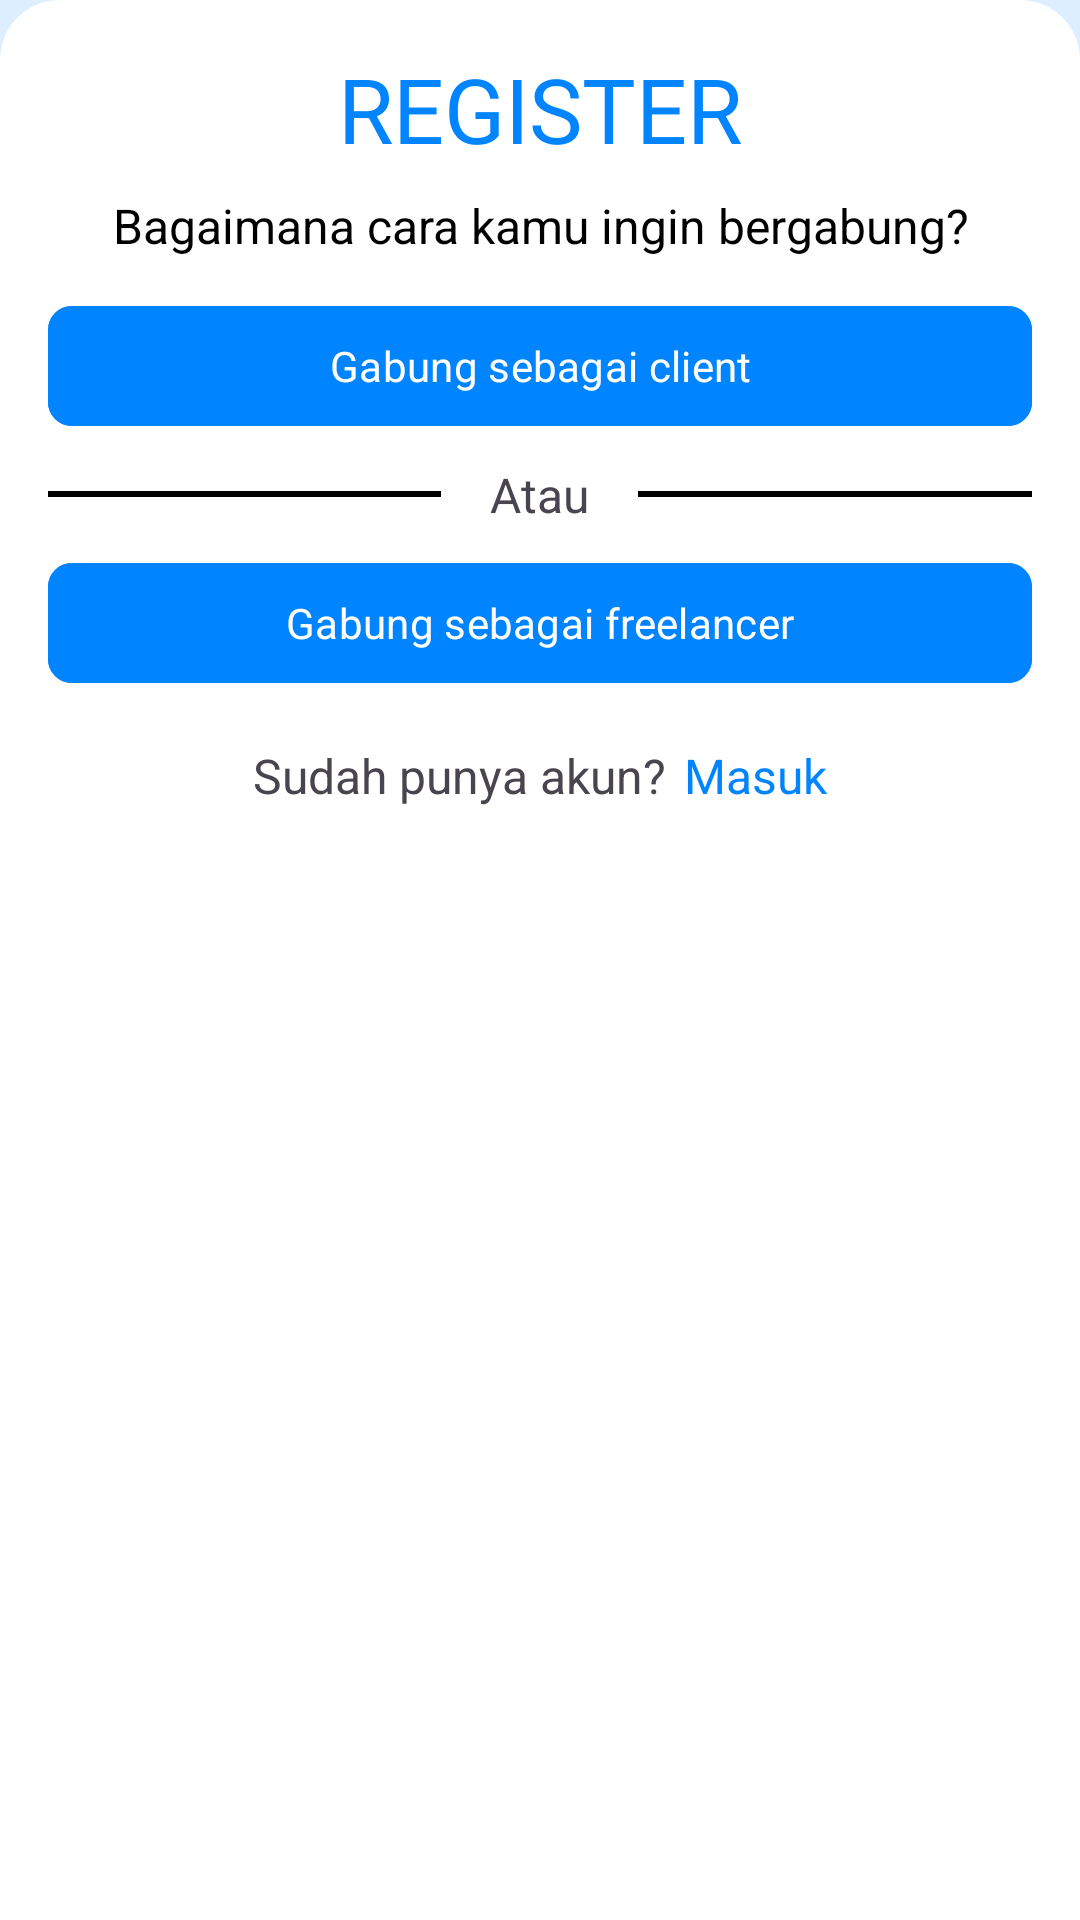

Here is an Android app screen rendered from its layout file. Give the layout XML and the strings, colors and styles it references.
<!-- AndroidManifest.xml: application theme Theme.GaweKuy -->
<!-- res/layout/bottom_sheet_dialog_register_selector.xml -->
<?xml version="1.0" encoding="utf-8"?>
<LinearLayout xmlns:android="http://schemas.android.com/apk/res/android"
    xmlns:app="http://schemas.android.com/apk/res-auto"
    style="@style/BottomSheetDialogWindow">

    <LinearLayout
        android:layout_width="match_parent"
        android:layout_height="wrap_content"
        android:weightSum="6"
        android:orientation="horizontal">

        <ImageButton
            style="@style/BackButton"
            android:id="@+id/btn_back"
            android:layout_weight="1"
            android:layout_gravity="center"
            android:contentDescription="@string/back_arrow_image" />

        <com.google.android.material.textview.MaterialTextView
            style="@style/BottomSheetDialogText.Title"
            android:layout_weight="4"
            android:id="@+id/tv_title"
            android:text="@string/register_title" />

    </LinearLayout>

    <com.google.android.material.textview.MaterialTextView
        style="@style/BottomSheetDialogText"
        android:id="@+id/tv_text"
        android:text="@string/register_selection" />

    <com.google.android.material.button.MaterialButton
        style="@style/ButtonAuth"
        android:id="@+id/btn_register_client"
        android:layout_marginStart="0dp"
        android:layout_marginEnd="0dp"
        android:layout_marginTop="12dp"
        android:text="@string/join_as_client" />

    <LinearLayout
        android:layout_width="match_parent"
        android:layout_height="wrap_content"
        android:layout_marginTop="8dp"
        android:layout_marginBottom="8dp"
        android:orientation="horizontal"
        android:weightSum="5">

        <com.google.android.material.divider.MaterialDivider
            style="@style/Divider"
            android:layout_width="0dp"
            android:layout_height="wrap_content"
            android:layout_weight="2" />

        <com.google.android.material.textview.MaterialTextView
            android:layout_width="0dp"
            android:layout_height="wrap_content"
            android:layout_weight="1"
            android:layout_gravity="center"
            android:textAlignment="center"
            app:fontFamily="@font/urbanist_medium"
            android:text="@string/or"
            android:textSize="16sp"/>

        <com.google.android.material.divider.MaterialDivider
            style="@style/Divider"
            android:layout_width="0dp"
            android:layout_height="wrap_content"
            android:layout_weight="2" />

    </LinearLayout>

    <com.google.android.material.button.MaterialButton
        style="@style/ButtonAuth"
        android:id="@+id/btn_register_freelancer"
        android:layout_marginStart="0dp"
        android:layout_marginEnd="0dp"
        android:layout_marginTop="0dp"
        android:text="@string/join_as_freelancer" />

    <LinearLayout
        android:layout_width="match_parent"
        android:layout_height="wrap_content"
        android:orientation="horizontal"
        android:layout_marginTop="16dp"
        android:gravity="center">

        <com.google.android.material.textview.MaterialTextView
            android:layout_width="wrap_content"
            android:layout_height="wrap_content"
            app:fontFamily="@font/urbanist_medium"
            android:text="@string/already_have_an_account"
            android:textSize="16sp"/>

        <com.google.android.material.textview.MaterialTextView
            android:id="@+id/tv_login"
            android:layout_width="wrap_content"
            android:layout_height="wrap_content"
            app:fontFamily="@font/urbanist_medium"
            android:textColor="@color/blue"
            android:text="@string/login"
            android:textSize="16sp"
            android:layout_marginStart="6dp"/>
    </LinearLayout>

</LinearLayout>
<!-- resources referenced by this layout -->
<resources>
  <color name="blue">#0084FF</color>
  <string name="already_have_an_account">Sudah punya akun?</string>
  <string name="back_arrow_image">back_arrow_image</string>
  <string name="join_as_client">Gabung sebagai client</string>
  <string name="join_as_freelancer">Gabung sebagai freelancer</string>
  <string name="login">Masuk</string>
  <string name="or">Atau</string>
  <string name="register_selection">Bagaimana cara kamu ingin bergabung?</string>
  <string name="register_title">REGISTER</string>
  <style name="BackButton">
          <item name="android:backgroundTint">@color/transparent</item>
          <item name="android:layout_width">0dp</item>
          <item name="android:layout_height">wrap_content</item>
          <item name="android:src">@drawable/baseline_arrow_back_ios_new_24</item>
      </style>
  <style name="BottomSheetDialogText">
          <item name="fontFamily">@font/urbanist_medium</item>
          <item name="android:textColor">@color/black</item>
          <item name="android:textSize">16sp</item>
          <item name="android:textAlignment">center</item>
          <item name="android:layout_marginTop">8dp</item>
          <item name="android:layout_width">match_parent</item>
          <item name="android:layout_height">wrap_content</item>
      </style>
  <style name="BottomSheetDialogText.Title">
          <item name="fontFamily">@font/urbanist_bold</item>
          <item name="android:textColor">@color/blue</item>
          <item name="android:textSize">30sp</item>
          <item name="android:layout_marginTop">0dp</item>
          <item name="android:layout_gravity">center</item>
          <item name="android:layout_width">0dp</item>
      </style>
  <style name="BottomSheetDialogWindow">
          <item name="android:background">@drawable/bottom_sheet_top_curve</item>
          <item name="android:layout_width">match_parent</item>
          <item name="android:layout_height">match_parent</item>
          <item name="android:orientation">vertical</item>
          <item name="android:padding">16dp</item>
      </style>
  <style name="ButtonAuth">
          <item name="fontFamily">@font/urbanist_bold</item>
          <item name="android:layout_width">match_parent</item>
          <item name="android:layout_height">wrap_content</item>
          <item name="android:layout_marginStart">24dp</item>
          <item name="android:layout_marginEnd">24dp</item>
          <item name="android:backgroundTint">@color/blue</item>
          <item name="android:textColor">@color/white</item>
          <item name="cornerRadius">8dp</item>
      </style>
  <style name="Divider">
          <item name="dividerColor">@color/black</item>
          <item name="android:layout_gravity">center</item>
          <item name="dividerThickness">2dp</item>
      </style>
  <style name="Theme.GaweKuy" parent="Base.Theme.GaweKuy" />
  <color name="transparent">#00000000</color>
  <color name="black">#FF000000</color>
  <!-- drawable bottom_sheet_top_curve (drawable) -->
  <?xml version="1.0" encoding="utf-8"?>
  <shape xmlns:android="http://schemas.android.com/apk/res/android" android:shape="rectangle">
      <solid android:color="@color/white" />
      <corners
          android:topLeftRadius="20dp"
          android:topRightRadius="20dp" />
  </shape>
  <color name="white">#FFFFFFFF</color>
  <style name="Base.Theme.GaweKuy" parent="Theme.Material3.DayNight.NoActionBar">
          <item name="fontFamily">@font/urbanist</item>
          <item name="android:windowBackground">@color/light_blue</item>
          <item name="android:statusBarColor">@color/white</item>
          <item name="android:windowLightStatusBar">true</item>
          <item name="android:navigationBarColor">@color/white</item>
          <item name="android:colorControlActivated">@color/blue</item>
          <item name="android:textColorHighlight">@color/light_blue</item>
      </style>
  <color name="light_blue">#DCEEFF</color>
</resources>
